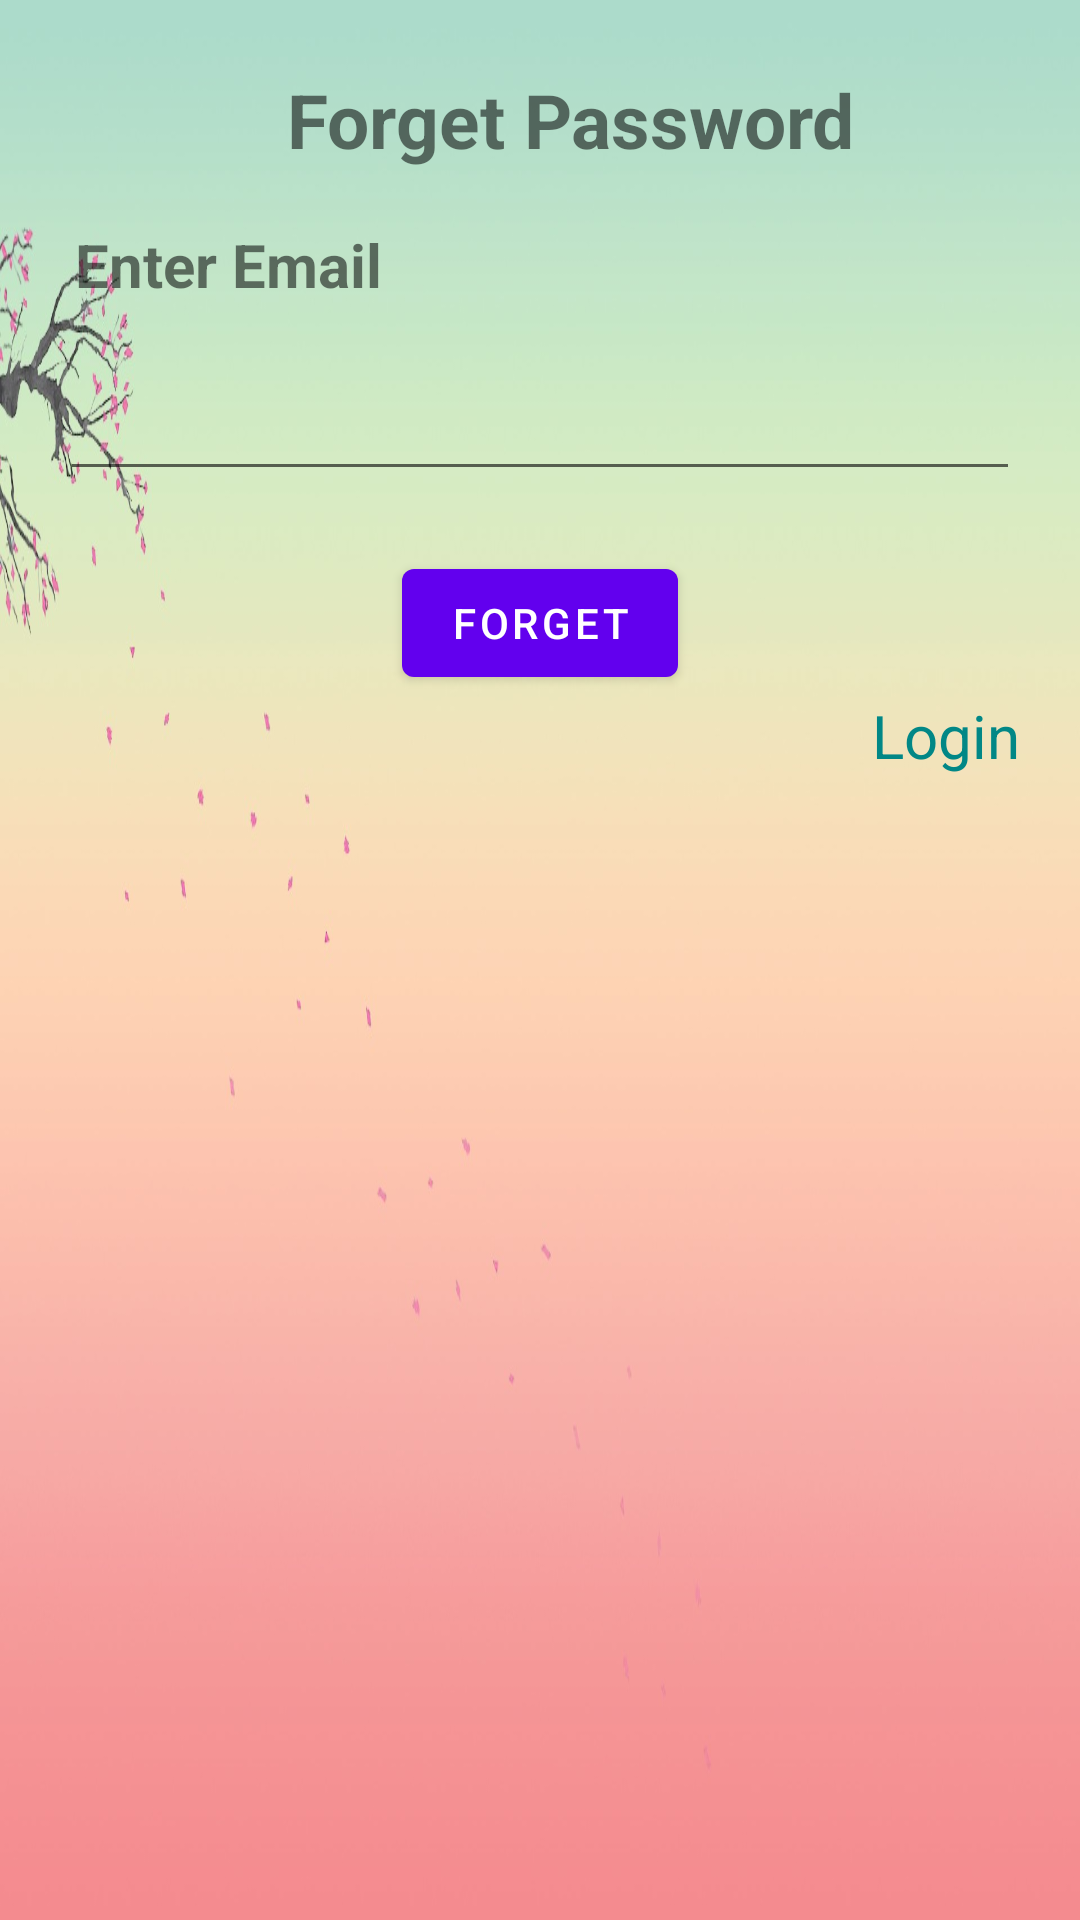

Reconstruct the res/layout file that produces this screen, plus the resources it refers to.
<!-- AndroidManifest.xml: application theme Theme.Food2Feedo -->
<!-- res/layout/forgetui.xml -->
<?xml version="1.0" encoding="utf-8"?>
<LinearLayout xmlns:android="http://schemas.android.com/apk/res/android"
    android:layout_width="match_parent"
    android:layout_height="300dp"
    android:background="@drawable/bg1"
    android:orientation="vertical">
    <TextView
        android:layout_width="match_parent"
        android:layout_height="wrap_content"
        android:layout_marginTop="20dp"
        android:padding="3dp"
        android:layout_marginStart="20dp"
        android:gravity="center"
        android:text="Forget Password"
        android:textStyle="bold"
        android:textSize="25sp"/>
    <TextView
        android:layout_width="match_parent"
        android:layout_height="wrap_content"
        android:padding="5dp"
        android:layout_marginLeft="20dp"
        android:layout_marginTop="10dp"
        android:text="Enter Email"
        android:textStyle="bold"
        android:textSize="20sp"/>
    <EditText
        android:layout_width="match_parent"
        android:layout_height="wrap_content"
        android:layout_margin="20dp"
        android:textSize="20sp"
        android:inputType="textEmailAddress"
        android:id="@+id/emailFrg"
        android:padding="5dp"/>
    <Button
        android:layout_width="wrap_content"
        android:layout_height="wrap_content"
        android:id="@+id/frgBtn"
        android:layout_gravity="center"
        android:text="forget"/>
    <TextView
        android:layout_width="match_parent"
        android:layout_height="wrap_content"
        android:id="@+id/loginTxtFrg"
        android:clickable="true"
        android:textSize="20sp"
        android:layout_marginEnd="20dp"
        android:textAlignment="textEnd"
        android:textColor="@color/teal_700"
        android:text="Login"/>


</LinearLayout>
<!-- resources referenced by this layout -->
<resources>
  <!-- drawable bg1: jpg bitmap (drawable, 62558 bytes) -->
  <style name="Theme.Food2Feedo" parent="Theme.MaterialComponents.DayNight.DarkActionBar">
          
          <item name="colorPrimary">@color/purple_500</item>
          <item name="colorPrimaryVariant">@color/purple_700</item>
          <item name="colorOnPrimary">@color/white</item>
          
  
          <item name="colorSecondary">@color/teal_200</item>
          <item name="colorSecondaryVariant">@color/teal_700</item>
          <item name="colorOnSecondary">@color/black</item>
          
          <item name="android:statusBarColor">?attr/colorPrimaryVariant</item>
          
      </style>
  <!-- not gathered from this repository: default colours our renderer supplied (Android Studio template values) -->
  <color name="purple_500">#FF6200EE</color>
  <color name="purple_700">#FF3700B3</color>
  <color name="teal_200">#FF03DAC5</color>
  <color name="teal_700">#FF018786</color>
  <color name="black">#FF000000</color>
  <color name="white">#FFFFFFFF</color>
</resources>
